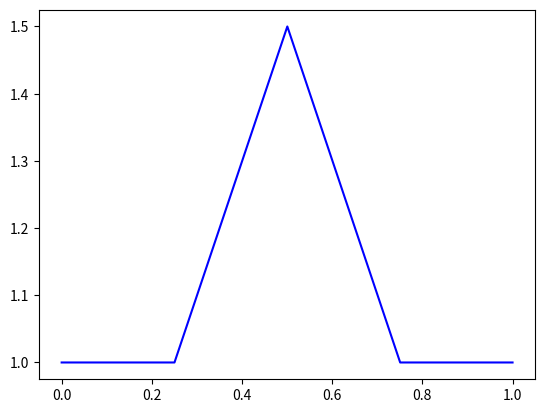
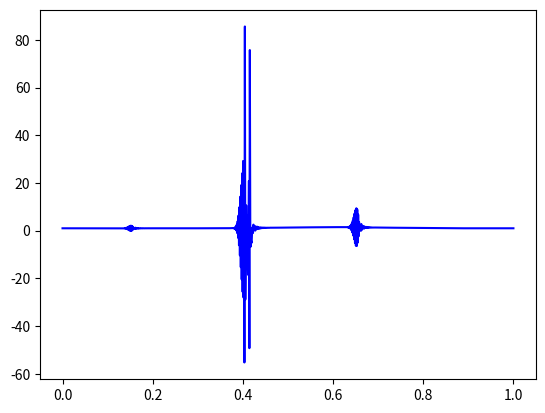

The matplotlib source for these figures, in order:
import numpy as np
import matplotlib.pyplot as plt
import matplotlib.animation as animation

Nt = 1000
Nx = 1000
Ncorr = 5

rho = np.empty(shape=(Nt, Nx))
A = np.empty(Nx)
B = np.empty(Nx)
C = np.empty(Nx)
D = np.empty(Nx)

A[0] = 0
B[0] = 1
C[0] = -1
D[0] = 0

A[-1] = 1
B[-1] = -1
C[-1] = 0
D[-1] = 0

u0 = 10.0
dt = 1e-5
dx = 1e-3
alpha = 5e-4
rho_1 = 1.5
rho_2 = 1.0

grid = np.linspace(0, dx * Nx, Nx)

def init():

    for i in range(0, Nx):
        if i < Nx//4 or i > 3 * Nx//4:
            rho[0][i] = rho_2
        elif i < Nx//2:
            rho[0][i] = rho_1 + (rho_2 - rho_1) * (Nx//2 - i) * 4 / Nx
        else:
            rho[0][i] = rho_1 - (rho_2 - rho_1) * (Nx//2 - i) * 4 / Nx


def step_implicite(i):
    if i == 0:
        init()
        return
    
    tmp = rho[i-1]
    for _ in range(Ncorr):

        A[1:-1] = -np.ones(Nx-2) * (dt * u0 / (dx * 2)) + tmp[:-2] * (dt * alpha / ((dx * dx) * 4))
        B[1:-1] = np.ones(Nx-2) - tmp[1:-1] * (dt * alpha / ((dx * dx) * 2))
        C[1:-1] = np.ones(Nx-2) * (dt * u0 / (dx * 2)) + tmp[2:] * (dt * alpha / ((dx * dx) * 4))
        D[1:-1] = rho[i-1][1:-1]
        
        tmp = solve_3_diag(A, B, C, D)

    rho[i] = tmp


def solve_3_diag(A, B, C, D):

    P = np.empty(Nx)
    Q = np.empty(Nx)

    x = np.empty(Nx)

    P[0] = 1
    Q[0] = 0

    for i in range(1, Nx):
        P[i] = - C[i] / (B[i] + A[i] * P[i-1])
        Q[i] = (D[i] - A[i] * Q[i-1]) / (B[i] + A[i] * P[i-1])

    x[-1] = Q[-1]

    for i in range(Nx-2, -1, -1):
        x[i] = P[i] * x[i+1] + Q[i]
    
    return x


def step_explicite(i):
    if i == 0:
        init()
        return

    tmp1 = rho[i-1][1:-1] + rho[i-1][1:-1] * rho[i-1][1:-1] * (dt * alpha / ((dx * dx) * 2))
    tmp2 = rho[i-1][2:] * (dt * u0 / (dx * 2)) + rho[i-1][2:] * rho[i-1][2:] * (dt * alpha / ((dx * dx) * 4))
    tmp3 = -rho[i-1][:-2] * (dt * u0 / (dx * 2)) + rho[i-1][:-2] * rho[i-1][:-2] * (dt * alpha / ((dx * dx) * 4))
    rho[i][1:-1] = ( tmp1 - tmp2 - tmp3)
                   
    rho[i][0] = rho[i][1]
    rho[i][-1] = rho[i][-2]


for i in range(Nt):
    step_implicite(i)

fig, ax = plt.subplots()

line, = ax.plot(grid, rho[0], c="b")
# ax.set(xlim=[-2, 2], ylim=[-0.01, 5])


def update(frame):
    
    line.set_data(grid, rho[frame])

    return line, 


ani = animation.FuncAnimation(fig=fig, func=update, frames=Nt, interval=1e-4)
plt.show()



fig, ax = plt.subplots()

line, = ax.plot(grid, rho[-1], c="b")
plt.show()
